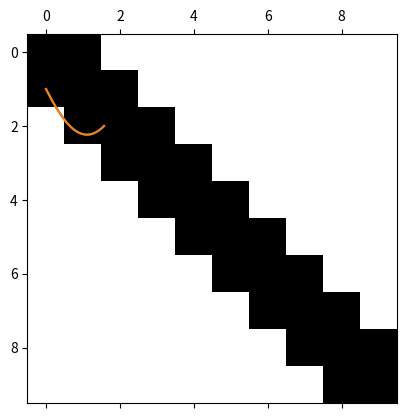

Write the Python code that produced this figure.
import scipy
import numpy as np
import matplotlib.pyplot as plt
from math import pi

##########
# Part 1 #
##########

# 1.1 See picture1

# 1.2 
A = np.array([[10, 7, 8, 7], [7, 5, 6, 5], [8, 6, 10, 9], [7, 5, 9, 10]])
print('1-norm:', scipy.linalg.norm(A, 1))
print('infinity-norm:', scipy.linalg.norm(A, np.inf))

# It's the same as I got by hand

# 1.3

# a)
print('Condition number via cond:', np.linalg.cond(A))

# b)
print('Condition number via norm:', np.linalg.norm(np.linalg.inv(A))*np.linalg.norm(A)) #2-norm

# c)
print('Condition number via svdvals:', max(scipy.linalg.svdvals(A))/min(scipy.linalg.svdvals(A)))

# 2.1
# I'm not sure which matrix A is meant, but I guess it's the one we created to solve the BVP. It's symmetrical

# 2.2
def get_A(N):

    h = (pi/2)/(N+1)
    A = np.zeros((N,N))

    # Assembly
    A[0,0]=-(2/h**2)+1
    A[0,1]=1/h**2

    for i in range (1,N-1):
        A[i,i-1]=1/h**2
        A[i,i]=-(2/h**2)+1
        A[i,i+1]=1/h**2
        
    A[N-1,N-2]=1/h**2
    A[N-1,N-1]=-(2/h**2)+1

    return A

def cond(A):
    return np.linalg.cond(A)

N = [i for i in range(3, 20)]
C = [cond(get_A(k)) for k in N]

'''
plt.plot(N, C)
plt.show()
'''
# When N increases so does the condition number.

# 2.3
A = get_A(10)
print(np.linalg.eigvals(A))
# Since all eigenvalues are negative the matrix A is negative definite

# 2.4
# By just multiplying the matrix with -1 we go from positive definite to negative definite or vice versa.

# 2.5
plt.spy(A)
plt.show()

##########
# Part 2 #
##########

# 1.
def get_F(N, leftbc, rightbc):

    h = (pi/2)/(N+1)
    F = np.zeros(N)

    # Assembly
    F[0]=-leftbc/h**2

    for i in range (1,N-1):
        F[i]=0
    
    F[N-1]=-rightbc/h**2

    return F

def get_A_F_SPD(N, leftbc, rightbc):
    A = get_A(N)
    F = get_F(N, leftbc, rightbc)
    if max(np.linalg.eigvals(A)) < 0:
        return -1*A, -1*F
    else:
        return A, F

# 2.
def cg(A, b, x_cg, maxit):
    rk = b - np.dot(A, x_cg)
    p = rk
    for k in np.arange(maxit):
        alpha = np.dot(rk, rk)/np.dot(p, np.dot(A,p))
        x_cg = x_cg + alpha*p
        rkp1 = rk - np.dot(alpha, np.dot(A,p))
        beta = np.dot(rkp1, rkp1)/np.dot(rk, rk)
        p = rkp1 + beta*p
        rk = rkp1
    return x_cg

# 3.
def ComputeAnalyticalSolution(N, leftbc, rightbc):
    h=(pi/2)/(N+1)
    x=np.linspace(0 ,(pi/2), N+2)
    y=leftbc*np.cos(x)+rightbc*np.sin(x)
    return x,y

N = 100
leftbc = 1
rightbc = 2

A, b = get_A_F_SPD(N, leftbc, rightbc)
x_cg = np.zeros(N)

y_h_int = cg(A, b, x_cg, 99)
y_h = np.zeros(N+2)

y_h[0]=leftbc
y_h[1:N+1]= y_h_int
y_h[-1]=rightbc

x, y = ComputeAnalyticalSolution(N, leftbc, rightbc)

plt.plot(x, y_h, label = 'Conjugate Gradient Method')
plt.plot(x, y, label = 'Analytical')
plt.show()

# 4.
# At 99 iterations I barely see any difference, which is less than Jacobi that required 150 iterations for N = 10. 
# Thus CG is much more efficent than jacobi.
